Photos from the image-classification dataset "Images" in the GitHub repository ih-lab/CNN_Smoothie. Its 2 classes are: adeno, squam.

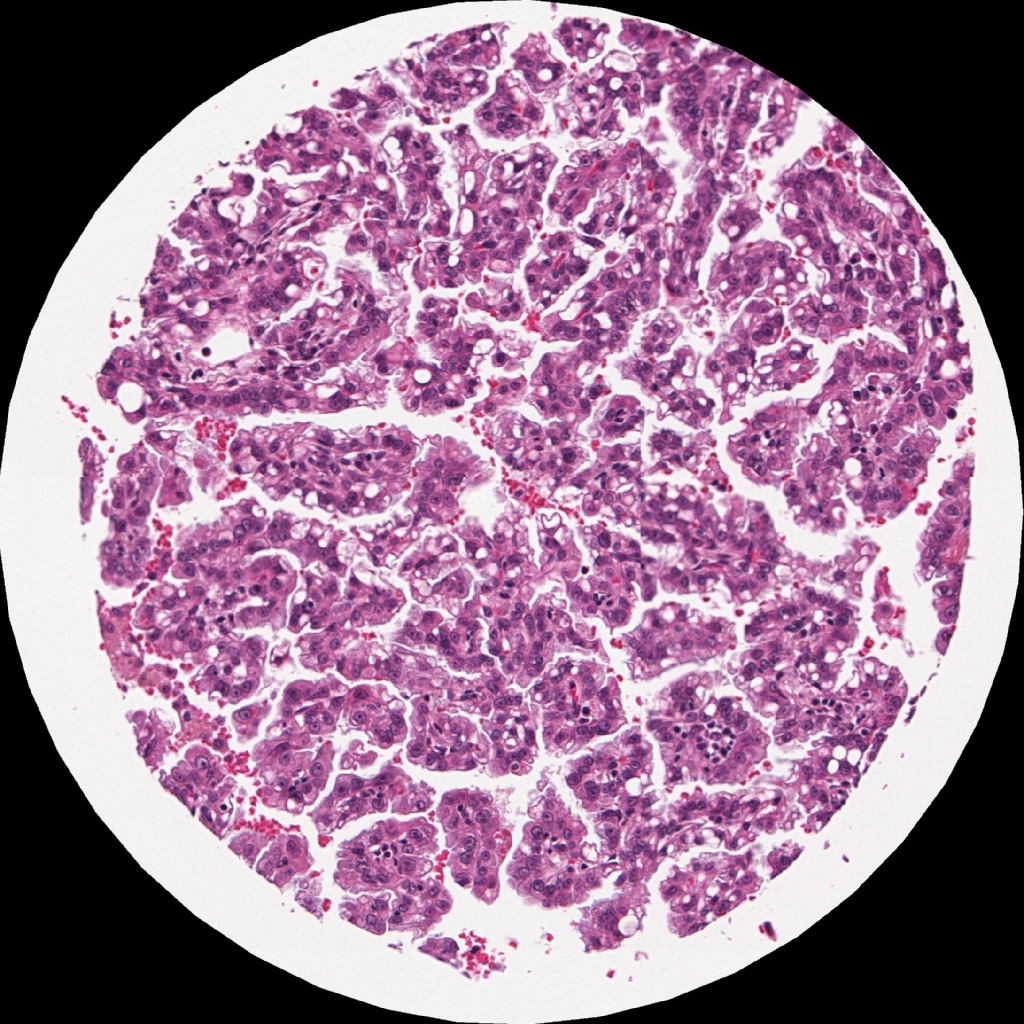
Label: adeno

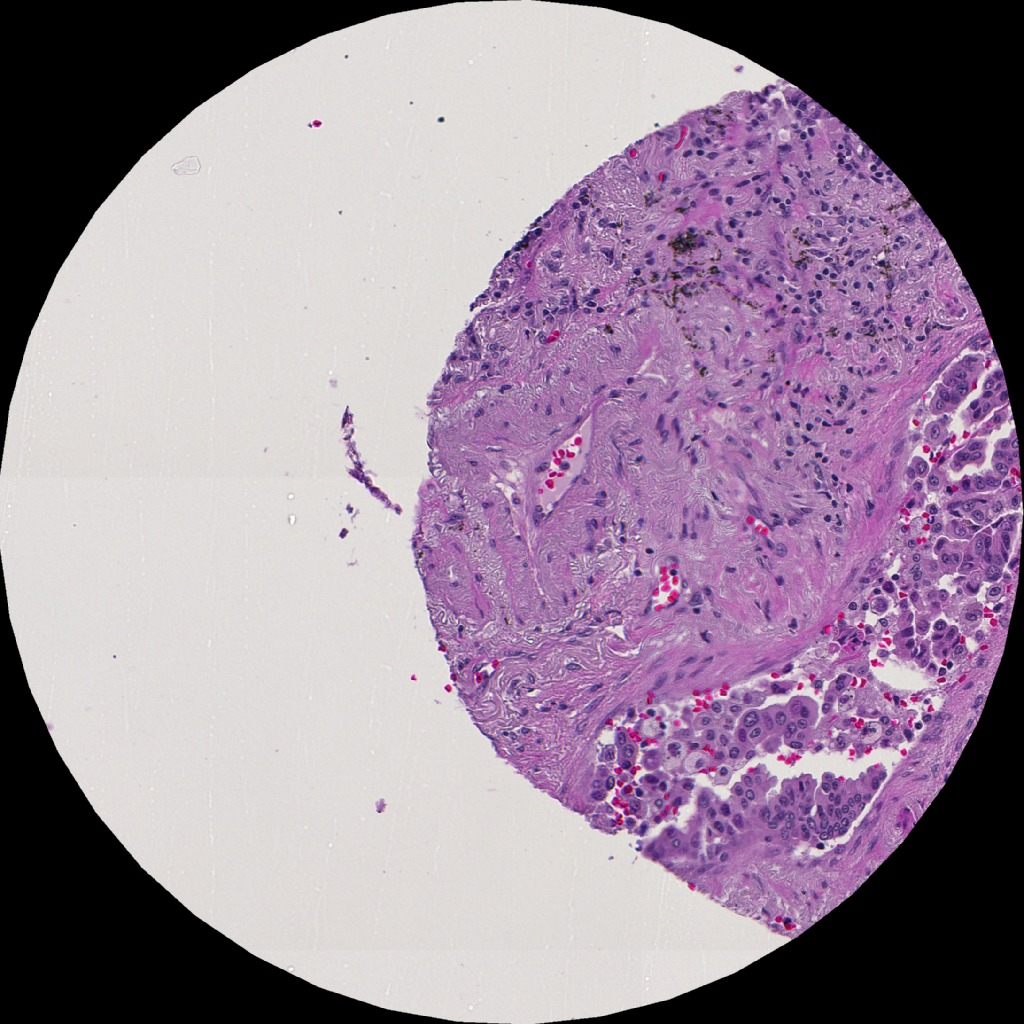
Label: adeno

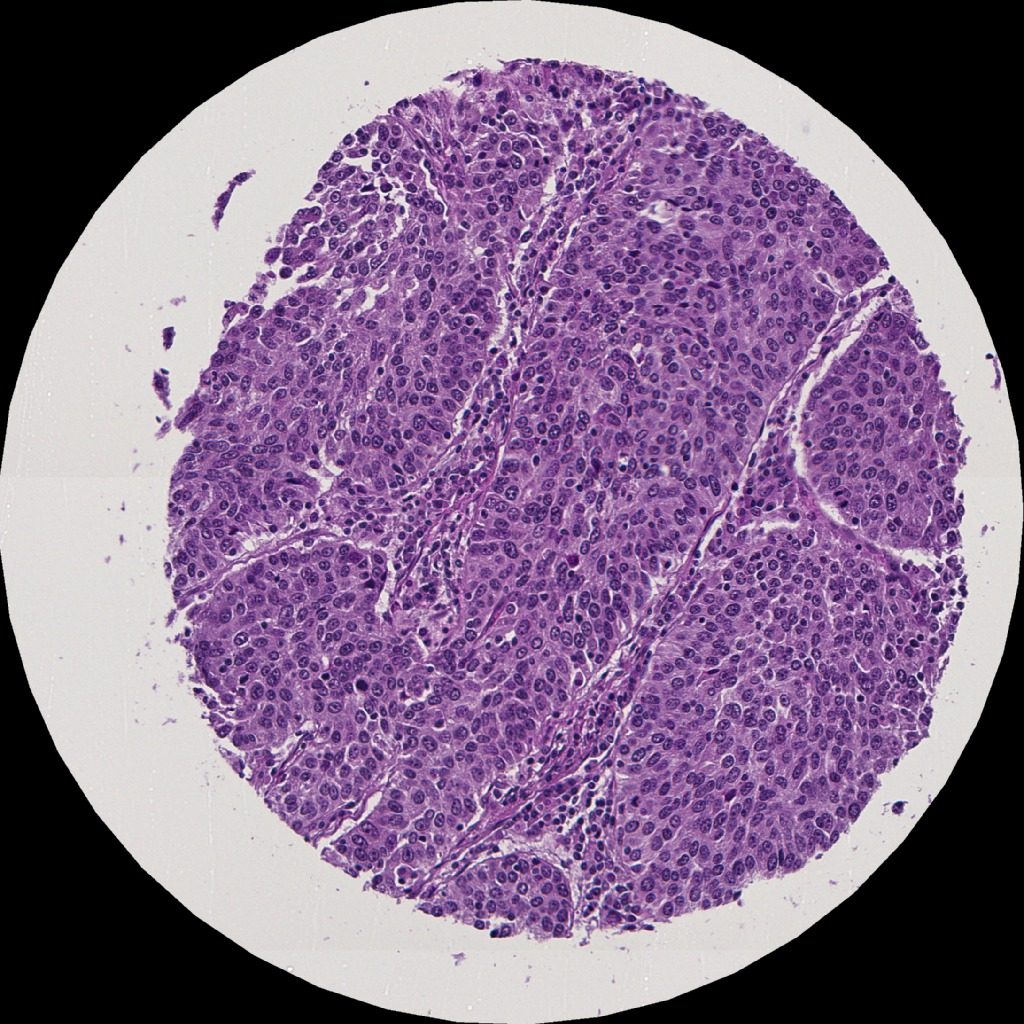
Label: squam

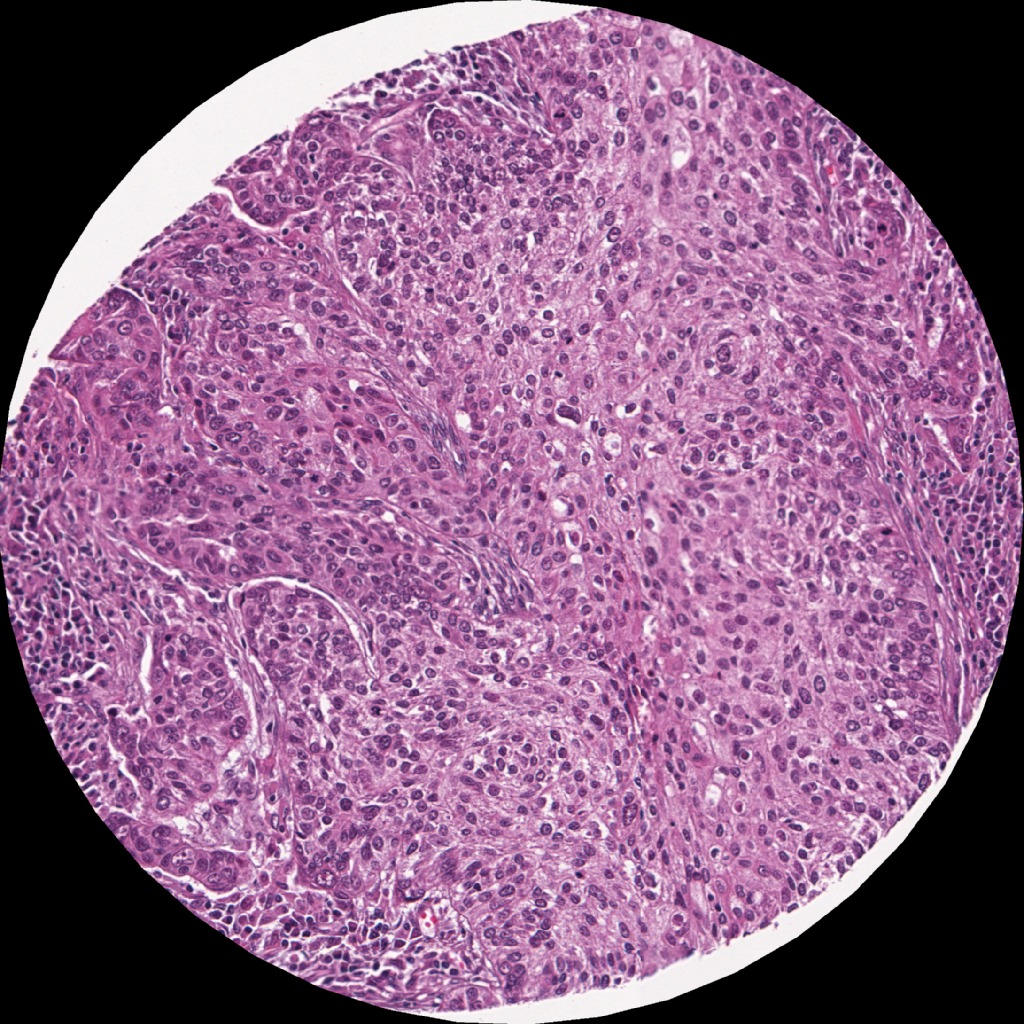
Label: squam

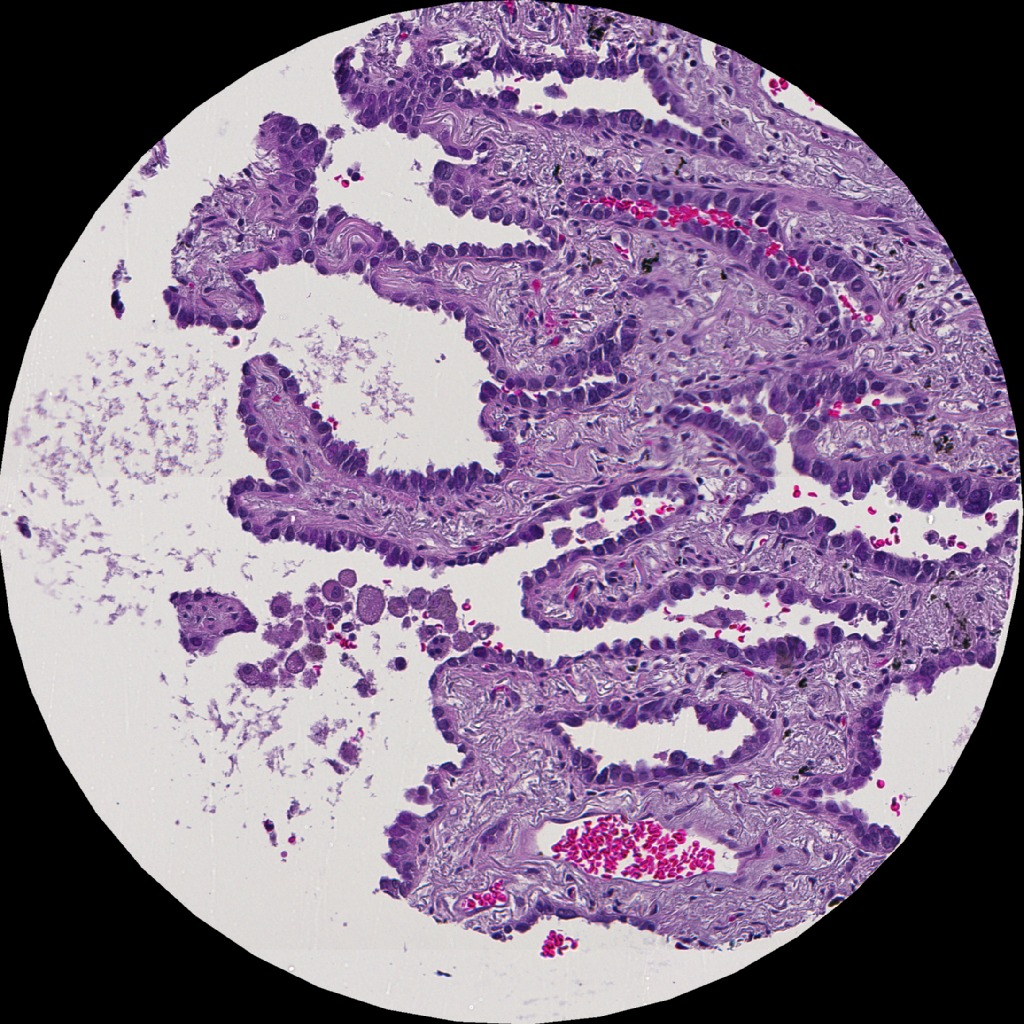
Label: adeno

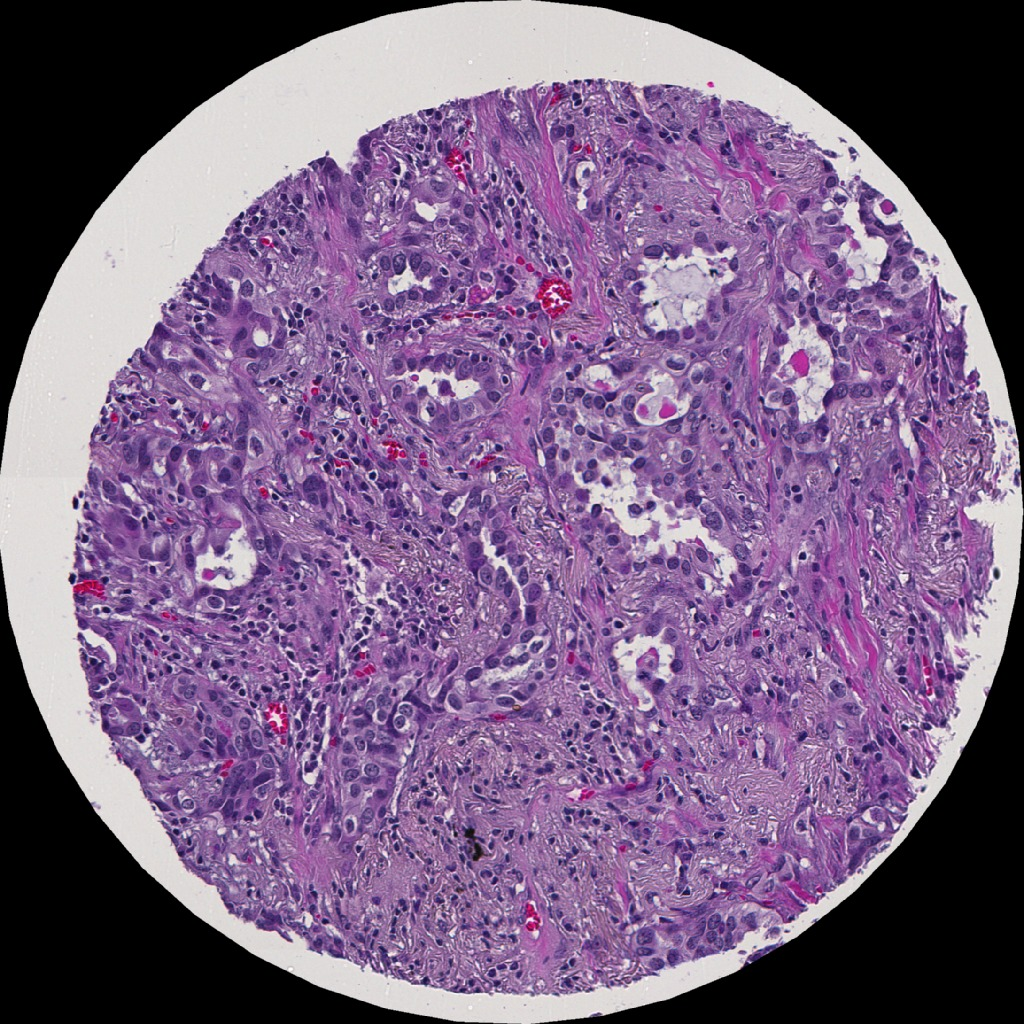
Label: adeno
